Photos from the image-classification dataset "dataset" in the GitHub repository nitisha3135/Synthetic-Manuscript-Generator. Its 3 classes are: Devanagari script, Modi script, Sharada script.

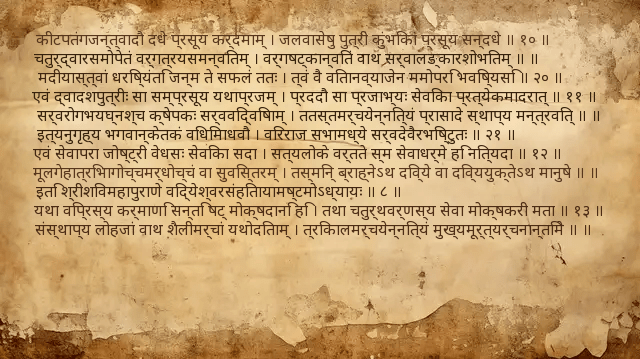
Label: Devanagari script

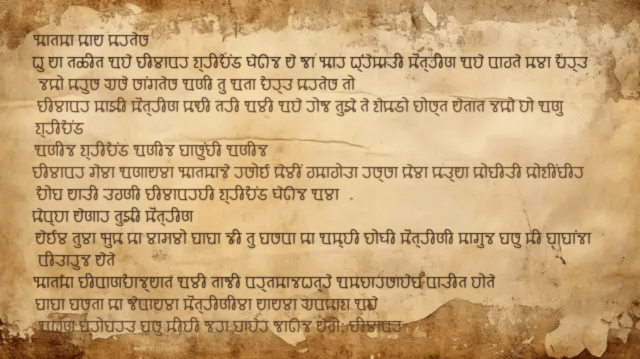
Label: Modi script

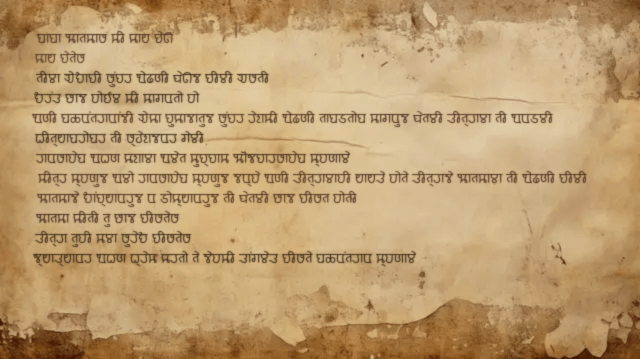
Label: Modi script

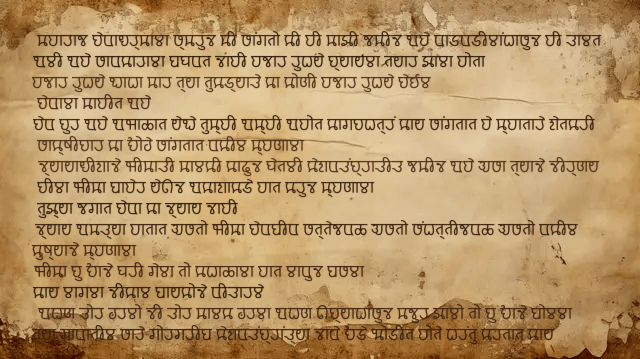
Label: Modi script

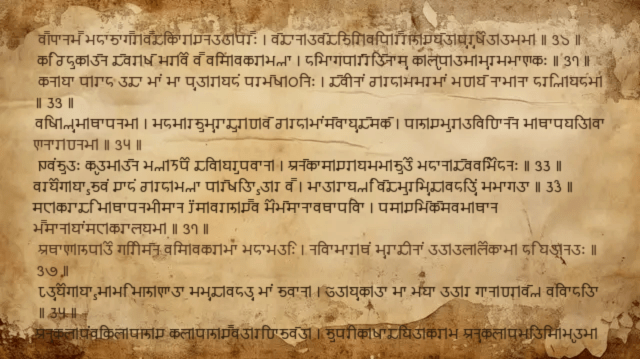
Label: Sharada script

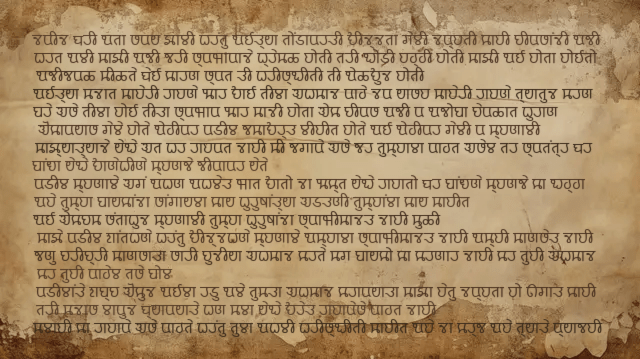
Label: Modi script
